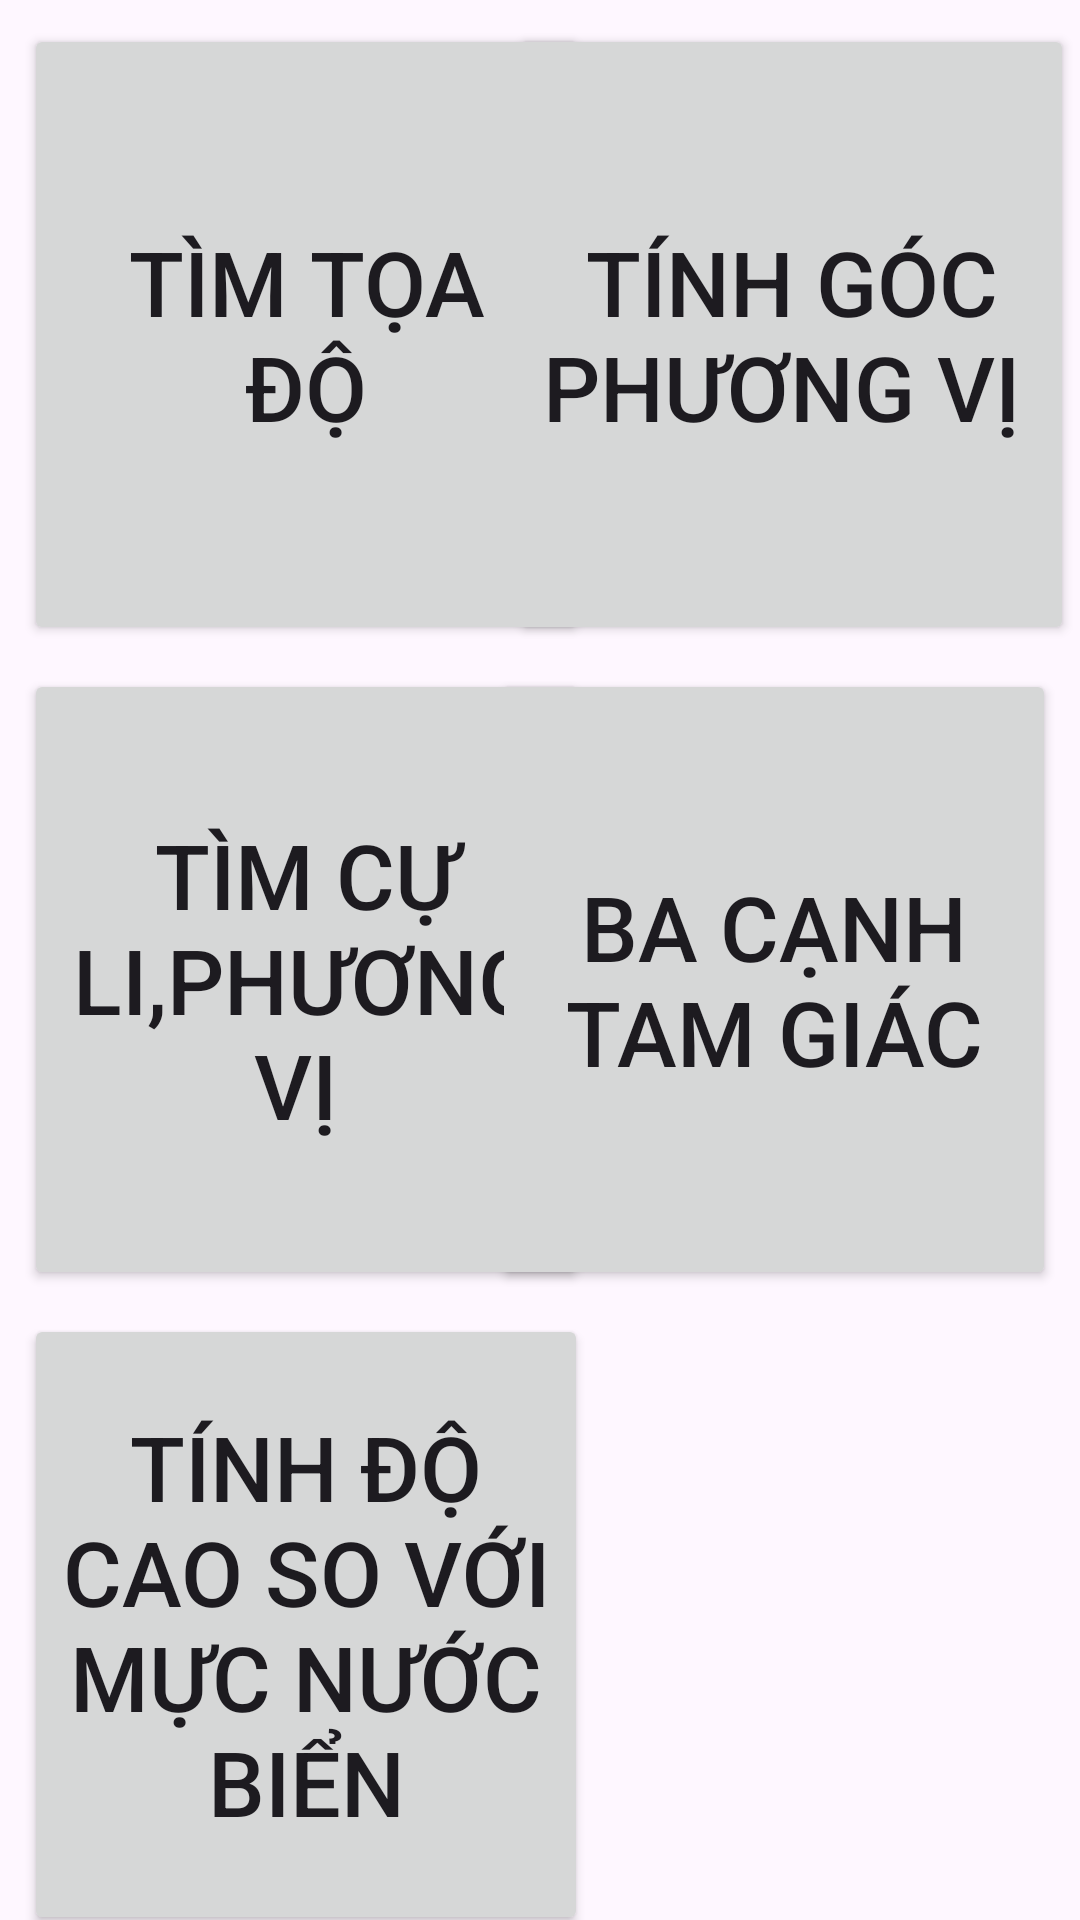

The Android layout XML behind this screen, and the referenced resources:
<!-- AndroidManifest.xml: application theme Theme.Artillery -->
<!-- res/layout/baitoancobanscreen_design.xml -->
<?xml version="1.0" encoding="utf-8"?>
<androidx.constraintlayout.widget.ConstraintLayout xmlns:android="http://schemas.android.com/apk/res/android"
    xmlns:app="http://schemas.android.com/apk/res-auto"
    xmlns:tools="http://schemas.android.com/tools"
    android:layout_width="match_parent"
    android:layout_height="match_parent">


    <Button
        android:id="@+id/zys"
        android:layout_width="188dp"
        android:layout_height="207dp"
        android:layout_margin="8dp"
        android:text="Tìm tọa độ"
        android:textSize="30sp"
        app:cornerRadius="10dp"
        app:layout_constraintStart_toStartOf="parent"
        app:layout_constraintTop_toTopOf="parent" />

    <Button
        android:id="@+id/nys"

        android:layout_width="188dp"
        android:layout_height="207dp"
        android:layout_margin="8dp"

        android:text="Tìm cự li,phương vị "
        android:textSize="30sp"
        app:cornerRadius="10dp"
        app:layout_constraintStart_toStartOf="parent"
        app:layout_constraintTop_toBottomOf="@+id/zys" />

    <Button
        android:id="@+id/sjx"
        android:layout_width="188dp"
        android:layout_height="207dp"
        android:layout_margin="8dp"

        android:onClick="sjx_btn"
        android:text="Ba cạnh tam giác"

        android:textSize="30dp"
        app:cornerRadius="10dp"
        app:layout_constraintEnd_toEndOf="parent"
        app:layout_constraintHorizontal_bias="1.0"
        app:layout_constraintStart_toEndOf="@+id/nys"
        app:layout_constraintTop_toBottomOf="@+id/fw" />

    <Button
        android:id="@+id/fw"
        android:layout_width="188dp"
        android:layout_height="207dp"
        android:layout_margin="8dp"
        android:text="Tính góc phương vị "
        android:textSize="30dp"
        app:cornerRadius="10dp"
        app:layout_constraintEnd_toEndOf="parent"
        app:layout_constraintHorizontal_bias="0.857"
        app:layout_constraintStart_toEndOf="@+id/zys"
        app:layout_constraintTop_toTopOf="parent" />

    <Button
        android:id="@+id/gc"
        android:layout_width="188dp"
        android:layout_height="207dp"
        android:layout_margin="8dp"

        android:layout_marginStart="8dp"
        android:layout_marginTop="4dp"
        android:onClick="gc_btn"
        android:text="Tính độ cao so với mực nước biển"
        android:textSize="30dp"
        app:cornerRadius="10dp"
        app:layout_constraintStart_toStartOf="parent"
        app:layout_constraintTop_toBottomOf="@+id/nys" />
</androidx.constraintlayout.widget.ConstraintLayout>
<!-- resources referenced by this layout -->
<resources>
  <style name="Theme.Artillery" parent="Base.Theme.Artillery" />
  <style name="Base.Theme.Artillery" parent="Theme.Material3.DayNight.NoActionBar">
          
          
      </style>
</resources>
